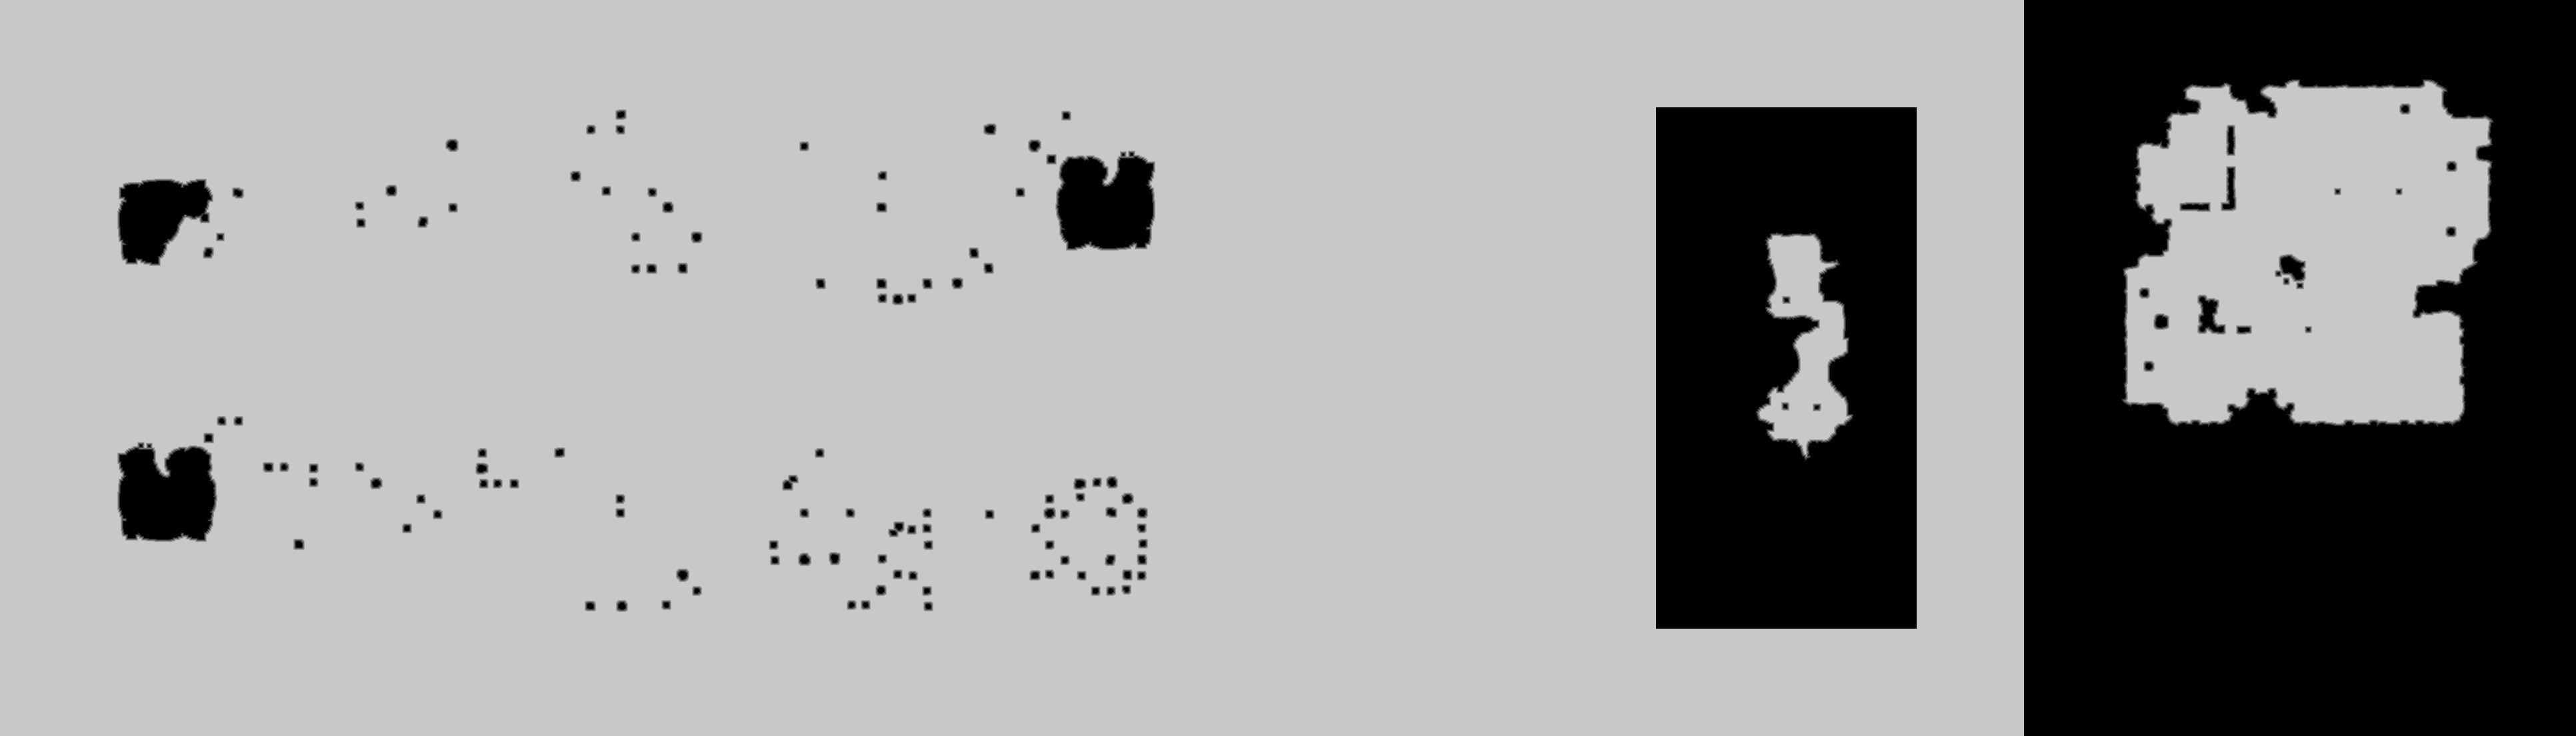

The data file committed next to this chart (first rows):
source	tdt_hull ranged
truth	truth_2f0d678cbf0.tsv
width	3864
height	1104
nibble	0	1000455
nibble	1	12434
nibble	2	13236
nibble	3	14072
nibble	4	14925
nibble	5	3210734
